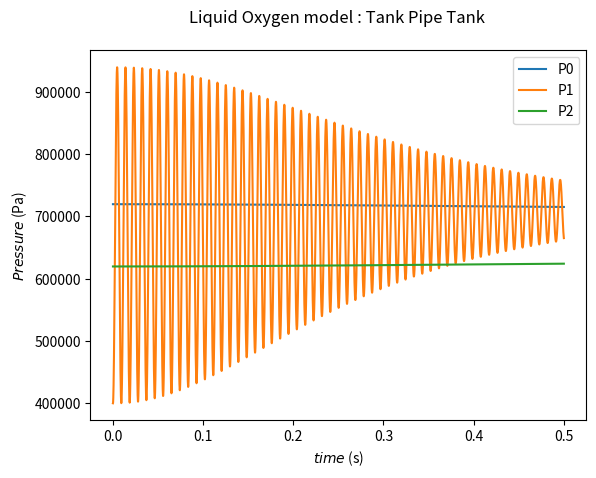
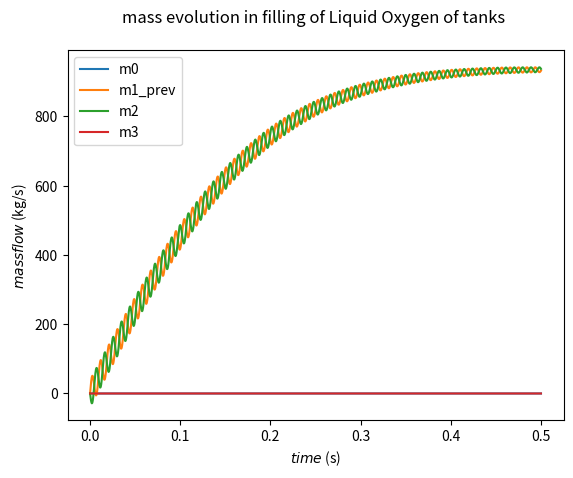
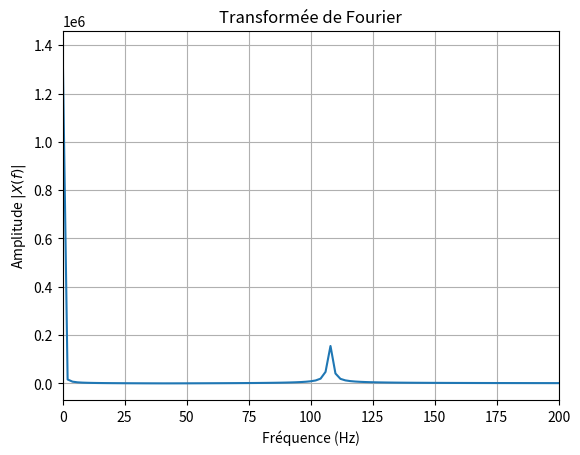

Here is the Python script that generated these plots, in order:
# -*- coding: utf-8 -*-
"""
Created on Fri Jun  2 10:57:02 2023

@author: gauth
"""

import scipy as scipy
import numpy as np
import math
import matplotlib.pyplot as plt
import sys

###################
# geometric input 
###################

l_pipe_1 = 2
l_pipe_2 = 2
l_tank_1 = 10
l_tank_2 = 10

d_tank_1 = 1
d_tank_2 = 1
d_pipe_1 = 0.5
d_pipe_2 = 0.5

A_pipe_1 = (d_pipe_1/2)**2 * 3.14
A_pipe_2 = (d_pipe_2/2)**2 * 3.14
A_tank_1 = (d_tank_1/2)**2 * 3.14
A_tank_2 = (d_tank_2/2)**2 * 3.14

V_tank_1 = l_tank_1 * A_tank_1
V_tank_2 = l_tank_2 * A_tank_2
V_pipe_1 = l_pipe_1 * A_pipe_1
V_pipe_2 = l_pipe_2 * A_pipe_2

###################
# initial input 
###################

P0i = 0.6e6
P1i = 0.4e6
P2i = 0.5e6

m0i = 0
m1i = 0
m2i = 0
m3i = 0

t = 0
dt = 0.0000005
# dt = 1e-3 converge (vir la différence entre deux division du pas si elle est minime le resultat a converge)

m0_prev = m0i
m1_prev = m1i
m2 = m2i
m3_prev = m3i


rho0i = 1197
rho1i = 1197
rho2i = 1197

type_simulation = 1
# 0 : gas & 1 : liquid

P0 = P0i + rho0i*10*l_tank_1
P1 = P1i
P2 = P2i + rho2i*10*l_tank_2

###################
# constant input 
###################

gamma = 1
mu = 1e-5
zeta1 = 0.5625
zeta2 = 9

P = []
Pr = []
Pre = []

Q = []
Qr = []
Qre = []
Qrez = []

mass_tot = []

time = []


def a_sound(Pressure_current,Pressure_init,rho_init):
    # if liquid, option to return something cste
    if type_simulation == 0 :
        return gamma * Pressure_current  / (rho_init * (Pressure_current/Pressure_init)**(1/gamma) )
    else : 
        return 2.2e9 / rho_init
        # return Pressure_current / rho_init

def rho(Pressure_current,Pressure_init,rho_init):
    # if liquid, option to return something cste
    if type_simulation == 0 : 
        return rho_init * (Pressure_current/Pressure_init)**(1/gamma)
    else :
        return rho_init

def Reynolds(m_flow, length):
    m=m_flow
    if m_flow==0:
        m=1e-12
    return m / (length*mu)
    # return 300

# while np.abs(P0-P2)>5e-5 :
while t<0.5:
    t = t + dt
    # sys.stdout.write("\rSimulation time advancement: {0:.2f} %".format(100* t/3))
    # sys.stdout.flush()
    # loop to calculus
     
    P0n = P0 + dt * ( 10 / A_tank_1 ) * (m0_prev - m1_prev)
    P1n = P1 + dt * ( (m1_prev-m2) / (V_pipe_1 + V_pipe_2) * a_sound(P1,P1i,rho1i) )
    P2n = P2 + dt * ( ( (m2 - m3_prev) * 10 / A_tank_2)  )

    xi1 = 64/Reynolds(m1_prev,l_pipe_1)*1/d_pipe_1 * 0.5 * A_pipe_1**(-2) + zeta1 * 0.5 * A_pipe_1**(-2)
    m1_next = m1_prev + dt * ( 1/l_pipe_1 * ( P0*A_pipe_1 - P1 * A_pipe_1 - xi1 / rho(P1,P1i,rho1i) * A_pipe_1 * m1_prev * np.abs(m1_prev) ) ) 
    
    xi2 = 64/Reynolds(m2,l_pipe_2)*1/d_pipe_2 * 0.5 * A_pipe_2**(-2) + zeta2 * 0.5 * A_pipe_2**(-2)
    m2n = m2 + dt * ( 1/l_pipe_2 * ( P1*A_pipe_1 - P2 * A_pipe_1 - xi2 / rho(P1,P1i,rho1i) * A_pipe_2 * m2 * np.abs(m2) ) ) 

    m0_next = m0_prev + dt * ( 1/l_tank_1 * (-A_pipe_1*P0) - rho(P0,P0i,rho0i) * 10 * A_tank_1)    
    
    m3_next = m3_prev + dt * ( 1/l_tank_2 * (A_pipe_2*P2) - rho(P2,P2i,rho2i) * 10 * A_tank_2)    

    # loop to integrate 
    P0 = P0n
    P1 = P1n
    P2 = P2n
    m1_prev = m1_next
    m2 = m2n
    # m0_prev = m0_next
    # m3_prev = m3_next
    
    # loop to save 
    P.append(P0n)
    Pr.append(P1n)
    Pre.append(P2n)
    Q.append(m0_prev)
    Qr.append(m1_prev)
    Qre.append(m2)
    Qrez.append(m3_prev)
    time.append(t)
    mass_tot.append( rho(P1,P1i,rho1i)*(V_pipe_1+V_pipe_2) + rho(P0,P0i,rho0i)*(V_tank_1) + rho(P2,P2i,rho2i)*(V_tank_2) )
    
plt.figure()
plt.plot(time,P)
plt.plot(time,Pr)
plt.plot(time,Pre)
plt.title(f'Liquid Oxygen model : Tank Pipe Tank \n')
plt.xlabel(r'$time$ (s)')
plt.legend(['P0','P1', 'P2'])
plt.ylabel(r'$Pressure$ (Pa)')

plt.figure()
plt.plot(time,Q)
plt.plot(time,Qr)
plt.plot(time,Qre)
plt.plot(time,Qrez)

plt.title(f'mass evolution in filling of Liquid Oxygen of tanks \n')
plt.xlabel(r'$time$ (s)')
plt.legend(['m0','m1_prev','m2','m3'])
plt.ylabel(r'$mass flow$ (kg/s)')



from numpy.fft import fft, fftfreq
plt.figure()
# Calcul FFT
x=Pr
N= len(x)
X = fft(x)  # Transformée de fourier
freq = fftfreq(N, dt)  # Fréquences de la transformée de Fourier
# Calcul du nombre d'échantillon
N= len(x)
# On prend la valeur absolue de l'amplitude uniquement pour les fréquences positives et normalisation
X_abs = np.abs(X[:N//2])*2.0/N
# On garde uniquement les fréquences positives
freq_pos = freq[:N//2]
m=max(X_abs)
# index=X_abs.index(m)
plt.plot(freq_pos, X_abs, label="Amplitude absolue")
plt.xlim(0, 200)  # On réduit la plage des fréquences à la zone utile
plt.grid()
plt.xlabel(r"Fréquence (Hz)")
plt.ylabel(r"Amplitude $|X(f)|$")
plt.title("Transformée de Fourier")
plt.show()

# Get the indices of maximum element in numpy array
result = np.where(X_abs == np.amax(X_abs))

print('Returned tuple of arrays :', result)
print('List of Indices of maximum element :', result[0])
